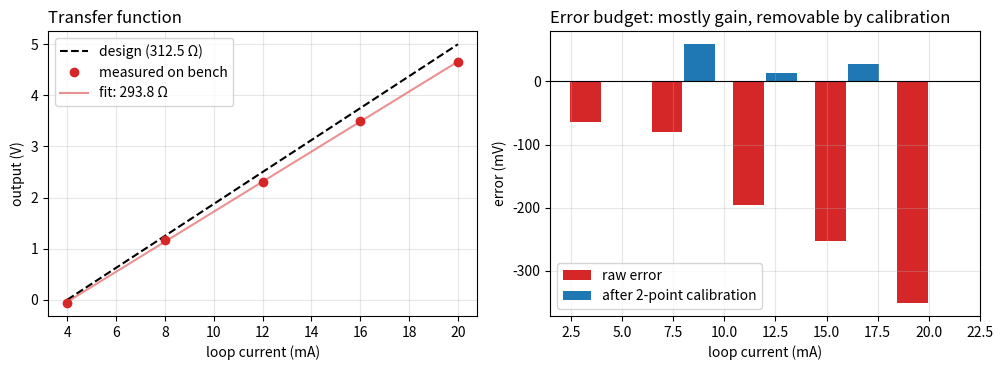

Recreate this plot in Python. (Note: this script raises an exception after producing the figure.)
"""Characterise the built 4-20 mA -> 0-5 V converter from the bench measurements in report.pdf (Table, Sec. 6).

Separates the error into gain, offset and nonlinearity with a least-squares line fit, then shows what a
two-point (4 mA / 20 mA) calibration would leave.   python analyze_measurements.py
"""
import matplotlib
matplotlib.use("Agg")
import matplotlib.pyplot as plt
import numpy as np

I_mA = np.array([4, 8, 12, 16, 20], dtype=float)
V_meas = np.array([-0.0644, 1.1695, 2.3047, 3.4972, 4.6486])
V_ideal = (I_mA - 4) * 0.3125                       # 312.5 ohm design, 0 V at 4 mA

slope, intercept = np.polyfit(I_mA, V_meas, 1)       # V per mA
fit = slope * I_mA + intercept
nonlin = V_meas - fit
# two-point calibration using the 4 and 20 mA readings
g = (V_meas[-1] - V_meas[0]) / 16.0
V_cal = (V_meas - V_meas[0]) / g * 0.3125
print(f"effective transimpedance: {1000 * slope:.1f} ohm (design 312.5 ohm, gain error {100 * (slope / 0.3125 - 1):+.1f} %)")
print(f"output at 4 mA: {V_meas[0] * 1000:+.1f} mV (offset)")
print(f"worst nonlinearity vs best-fit line: {1000 * np.abs(nonlin).max():.0f} mV = {100 * np.abs(nonlin).max() / 5:.2f} % of full scale")
print(f"worst error after 2-point calibration: {1000 * np.abs(V_cal - V_ideal).max():.0f} mV "
      f"= {100 * np.abs(V_cal - V_ideal).max() / 5:.2f} % of full scale (before: {100 * np.abs(V_meas - V_ideal).max() / 5:.1f} %)")

fig, (a, b) = plt.subplots(1, 2, figsize=(10, 3.8))
a.plot(I_mA, V_ideal, "k--", label="design (312.5 Ω)")
a.plot(I_mA, V_meas, "o", color="C3", label="measured on bench")
a.plot(I_mA, fit, "-", color="C3", alpha=.5, label=f"fit: {1000 * slope:.1f} Ω")
a.set_xlabel("loop current (mA)"); a.set_ylabel("output (V)"); a.legend(); a.grid(alpha=.3)
a.set_title("Transfer function", loc="left")
b.bar(I_mA - 0.8, 1000 * (V_meas - V_ideal), 1.5, label="raw error", color="C3")
b.bar(I_mA + 0.8, 1000 * (V_cal - V_ideal), 1.5, label="after 2-point calibration", color="C0")
b.axhline(0, color="k", lw=.8); b.set_xlabel("loop current (mA)"); b.set_ylabel("error (mV)")
b.set_title("Error budget: mostly gain, removable by calibration", loc="left"); b.legend(); b.grid(alpha=.3)
fig.tight_layout(); fig.savefig("images/error-analysis.png", dpi=150)
